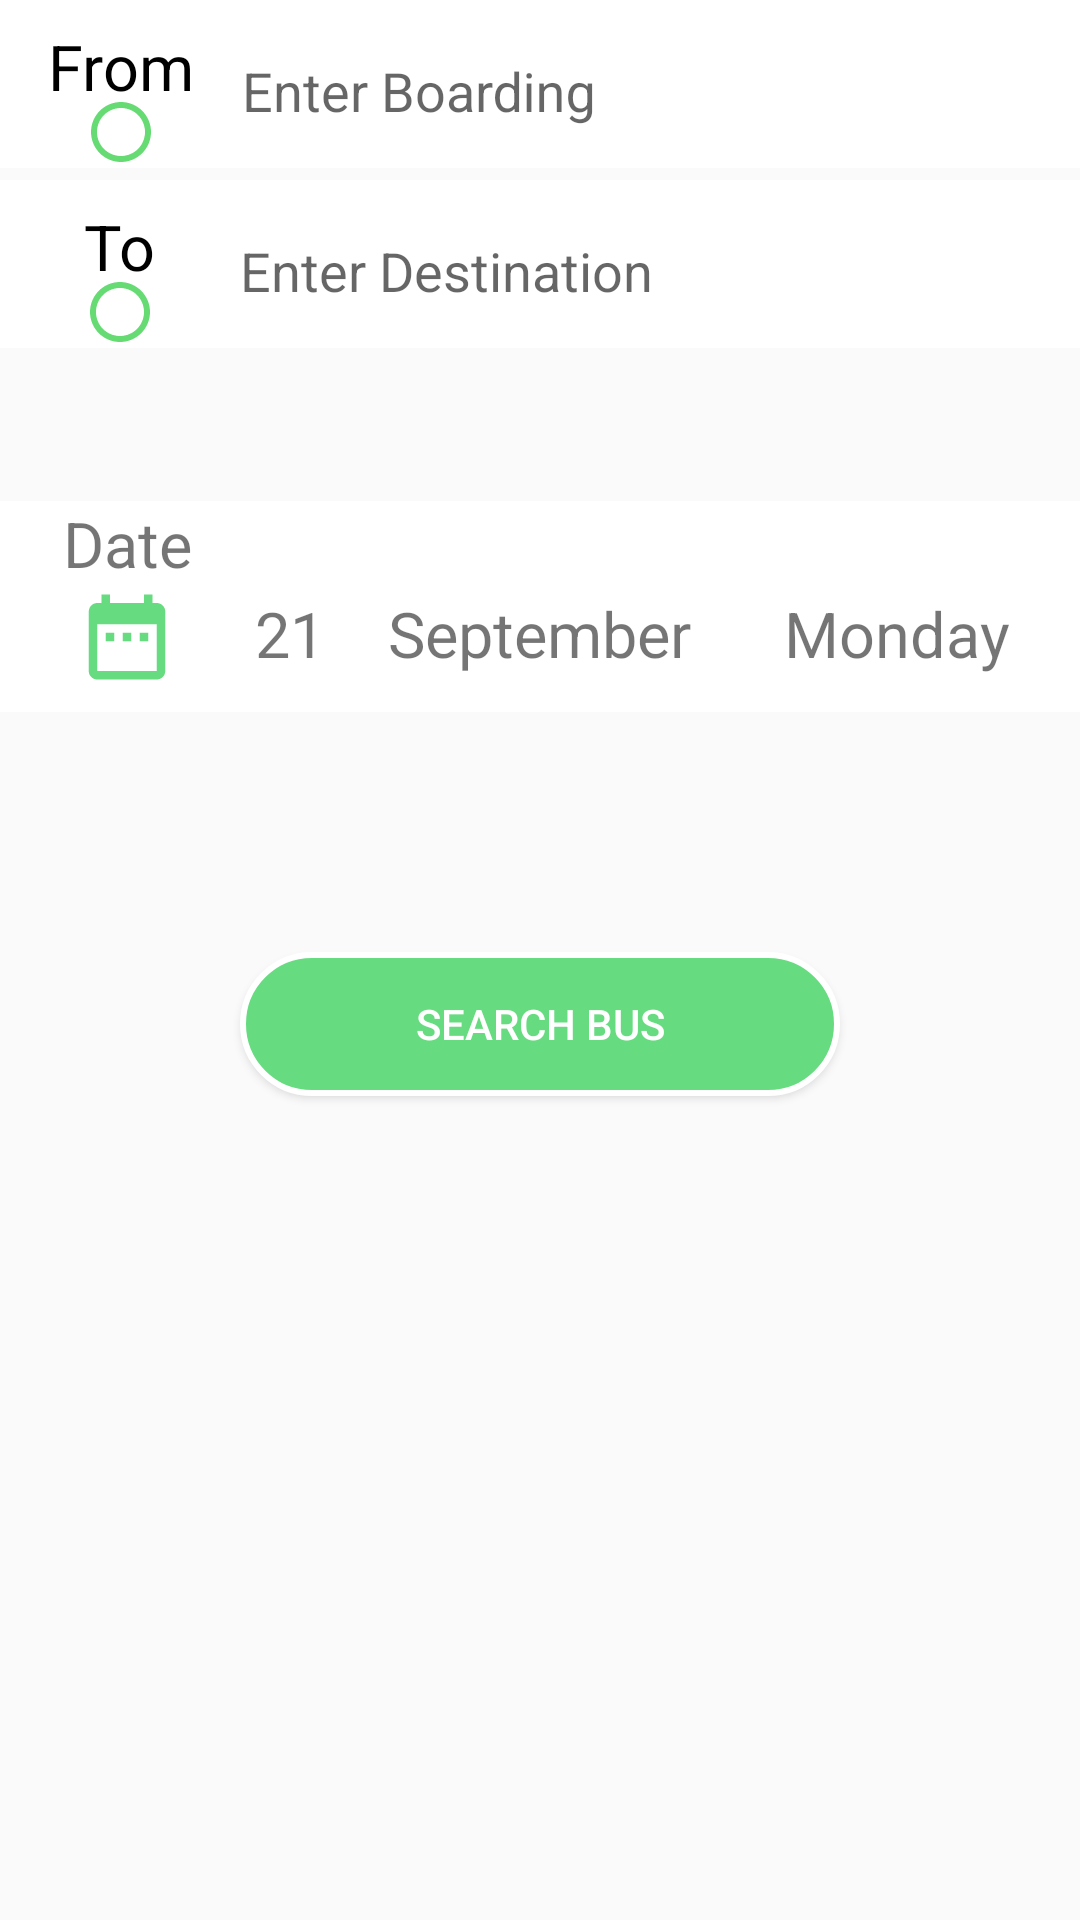

The Android layout XML behind this screen, and the referenced resources:
<!-- AndroidManifest.xml: application theme AppTheme -->
<!-- res/layout/fragment_home_fragmenet.xml -->
<?xml version="1.0" encoding="utf-8"?>
<LinearLayout xmlns:android="http://schemas.android.com/apk/res/android"
    xmlns:tools="http://schemas.android.com/tools"
    android:layout_width="match_parent"
    android:layout_height="wrap_content"
    tools:context=".View.Tabs.HomeFragmenet"
    android:orientation="vertical"
    android:layout_gravity="center_vertical">
    <LinearLayout
        android:id="@+id/password_login_linear"
        android:layout_width="380dp"
        android:layout_height="56dp"
        android:background="@drawable/white_square_background"
        android:paddingEnd="8dp"
        android:layout_gravity="center_horizontal"
        android:paddingStart="16dp">

        <TextView
            android:layout_width="wrap_content"
            android:layout_height="wrap_content"
            android:text="@string/from"
            android:textColor="@color/black"
            android:paddingLeft="10dp"
            android:paddingBottom="8dp"
            android:textSize="21sp"
            android:drawableBottom="@drawable/ic_radio_button_unchecked_black_24dp"/>

        <android.support.design.widget.TextInputLayout
            android:layout_width="match_parent"
            android:layout_height="wrap_content"
            android:layout_marginTop="8dp"
            android:layout_marginLeft="16dp">

            <EditText
                android:inputType="text"
                android:id="@+id/staringPoint"
                android:layout_width="260dp"
                android:layout_height="match_parent"
                android:background="@android:color/transparent"
                android:hint="@string/enter_boarding"
                android:paddingBottom="12dp" />
        </android.support.design.widget.TextInputLayout>
    </LinearLayout>
    <LinearLayout
        android:layout_width="380dp"
        android:layout_height="56dp"
        android:layout_marginTop="4dp"
        android:background="@drawable/white_square_background"
        android:paddingEnd="8dp"
        android:layout_gravity="center_horizontal"
        android:paddingStart="16dp">

        <TextView
            android:layout_width="wrap_content"
            android:layout_height="wrap_content"
            android:layout_marginLeft="12dp"
            android:text="@string/to"
            android:textColor="@color/black"
            android:paddingLeft="10dp"
            android:paddingBottom="8dp"
            android:textSize="21sp"
            android:drawableBottom="@drawable/ic_radio_button_unchecked_black_24dp"/>

        <android.support.design.widget.TextInputLayout
            android:layout_width="match_parent"
            android:layout_height="wrap_content"
            android:layout_marginTop="8dp"
            android:layout_marginLeft="28dp">

            <EditText
                android:inputType="text"
                android:id="@+id/destinationPoint"
                android:layout_width="260dp"
                android:layout_height="match_parent"
                android:background="@android:color/transparent"
                android:hint="@string/enter_destination"
                android:paddingBottom="12dp" />
        </android.support.design.widget.TextInputLayout>
    </LinearLayout>


    <LinearLayout
        android:layout_width="380dp"
        android:layout_height="wrap_content"
        android:layout_marginTop="51dp"
        android:background="@drawable/white_square_background"
        android:layout_gravity="center_horizontal">

        <TextView
            android:layout_width="wrap_content"
            android:layout_height="wrap_content"
            android:text="@string/date"
            android:paddingLeft="31dp"
            android:paddingStart="31dp"
            android:paddingEnd="0dp"
            android:paddingBottom="8dp"
            android:textSize="21sp"
            android:drawableBottom="@drawable/calander2"
            />
        <TextView
            android:layout_width="wrap_content"
            android:layout_height="wrap_content"
            android:text="21"
            android:textSize="21sp"
            android:paddingLeft="21dp"
            android:layout_marginTop="30dp"

            />

        <TextView
            android:layout_width="wrap_content"
            android:layout_height="wrap_content"
            android:text="September"
            android:textSize="21sp"
            android:paddingLeft="21dp"
            android:layout_marginTop="30dp"
            />
        <TextView
            android:layout_width="wrap_content"
            android:layout_height="wrap_content"
            android:text="Monday"
            android:textSize="21sp"
            android:paddingLeft="31dp"
            android:layout_marginTop="30dp"
            />

    </LinearLayout>

    <Button
        android:id="@+id/serachButton"
        android:layout_width="200dp"
        android:layout_height="wrap_content"
        android:background="@drawable/button"
        android:text="Search Bus"
        android:textColor="@android:color/white"
        android:layout_gravity="center_horizontal"
        android:layout_marginTop="80dp"/>
</LinearLayout>
<!-- resources referenced by this layout -->
<resources>
  <color name="black">#000</color>
  <!-- drawable button (drawable) -->
  <?xml version="1.0" encoding="utf-8"?>
  <shape xmlns:android="http://schemas.android.com/apk/res/android" >
      <stroke android:width="2dp"
          android:color="#FFFFFF"/>
      <gradient
          android:angle="225"
          android:startColor="#66DB7F"
          android:endColor="#66DB7F"/>
      <corners
          android:bottomLeftRadius="31dp"
          android:bottomRightRadius="31dp"
          android:topLeftRadius="31dp"
          android:topRightRadius="31dp" />
  </shape>
  <!-- drawable calander2 (drawable) -->
  <vector xmlns:android="http://schemas.android.com/apk/res/android"
          android:width="34dp"
          android:height="34dp"
          android:viewportWidth="24.0"
          android:viewportHeight="24.0">
      <path
          android:fillColor="#66DB7F"
          android:pathData="M9,11L7,11v2h2v-2zM13,11h-2v2h2v-2zM17,11h-2v2h2v-2zM19,4h-1L18,2h-2v2L8,4L8,2L6,2v2L5,4c-1.11,0 -1.99,0.9 -1.99,2L3,20c0,1.1 0.89,2 2,2h14c1.1,0 2,-0.9 2,-2L21,6c0,-1.1 -0.9,-2 -2,-2zM19,20L5,20L5,9h14v11z"/>
  </vector>
  <!-- drawable ic_radio_button_unchecked_black_24dp (drawable) -->
  <vector android:height="24dp" android:tint="#66DB73"
      android:viewportHeight="24.0" android:viewportWidth="24.0"
      android:width="24dp" xmlns:android="http://schemas.android.com/apk/res/android">
      <path android:fillColor="#FF000000" android:pathData="M12,2C6.48,2 2,6.48 2,12s4.48,10 10,10 10,-4.48 10,-10S17.52,2 12,2zM12,20c-4.42,0 -8,-3.58 -8,-8s3.58,-8 8,-8 8,3.58 8,8 -3.58,8 -8,8z"/>
  </vector>
  <!-- drawable white_square_background (drawable) -->
  <shape xmlns:android="http://schemas.android.com/apk/res/android"
      android:shape="rectangle"
      >
      <corners
          android:radius="0dp"
          android:topRightRadius="0dp"
          android:bottomRightRadius="0dp"
          android:bottomLeftRadius="0dp"
          />
      <gradient
          android:angle="225"
          android:startColor="#fff"
          android:endColor="#fff"/>
      
          
          
  </shape>
  <string name="date">Date</string>
  <string name="enter_boarding">Enter Boarding</string>
  <string name="enter_destination">Enter Destination</string>
  <string name="from">From</string>
  <string name="to">To</string>
  <style name="AppTheme" parent="Theme.AppCompat.Light.DarkActionBar">
          
          <item name="colorPrimary">@color/colorPrimary</item>
          <item name="colorPrimaryDark">@color/colorPrimaryDark</item>
          <item name="colorAccent">@color/colorAccent</item>
      </style>
  <color name="colorPrimary">#3F51B5</color>
  <color name="colorPrimaryDark">#303F9F</color>
  <color name="colorAccent">#FF4081</color>
</resources>
